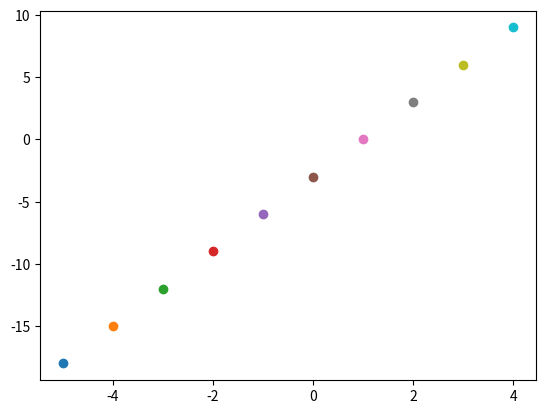

The matplotlib source for this figure:
#Three lines to make our compiler able to draw:
import sys
import math
import matplotlib.pyplot as plt


X=range(-5,5)


def threexminus3(x):
    return 3*x-3

# 1-get the projections or range
images=set()
for x in X:
    #images.add(x*x-1)
    images.add(threexminus3(x))
print('range',images)

print('f set ={',end='')
for x in X:
    print('(',x,',',threexminus3(x),'),',end='')
    plt.scatter([x],[threexminus3(x)])
print('}')

plt.show()
#Two  lines to make our compiler able to draw:
plt.savefig(sys.stdout.buffer)
sys.stdout.flush()